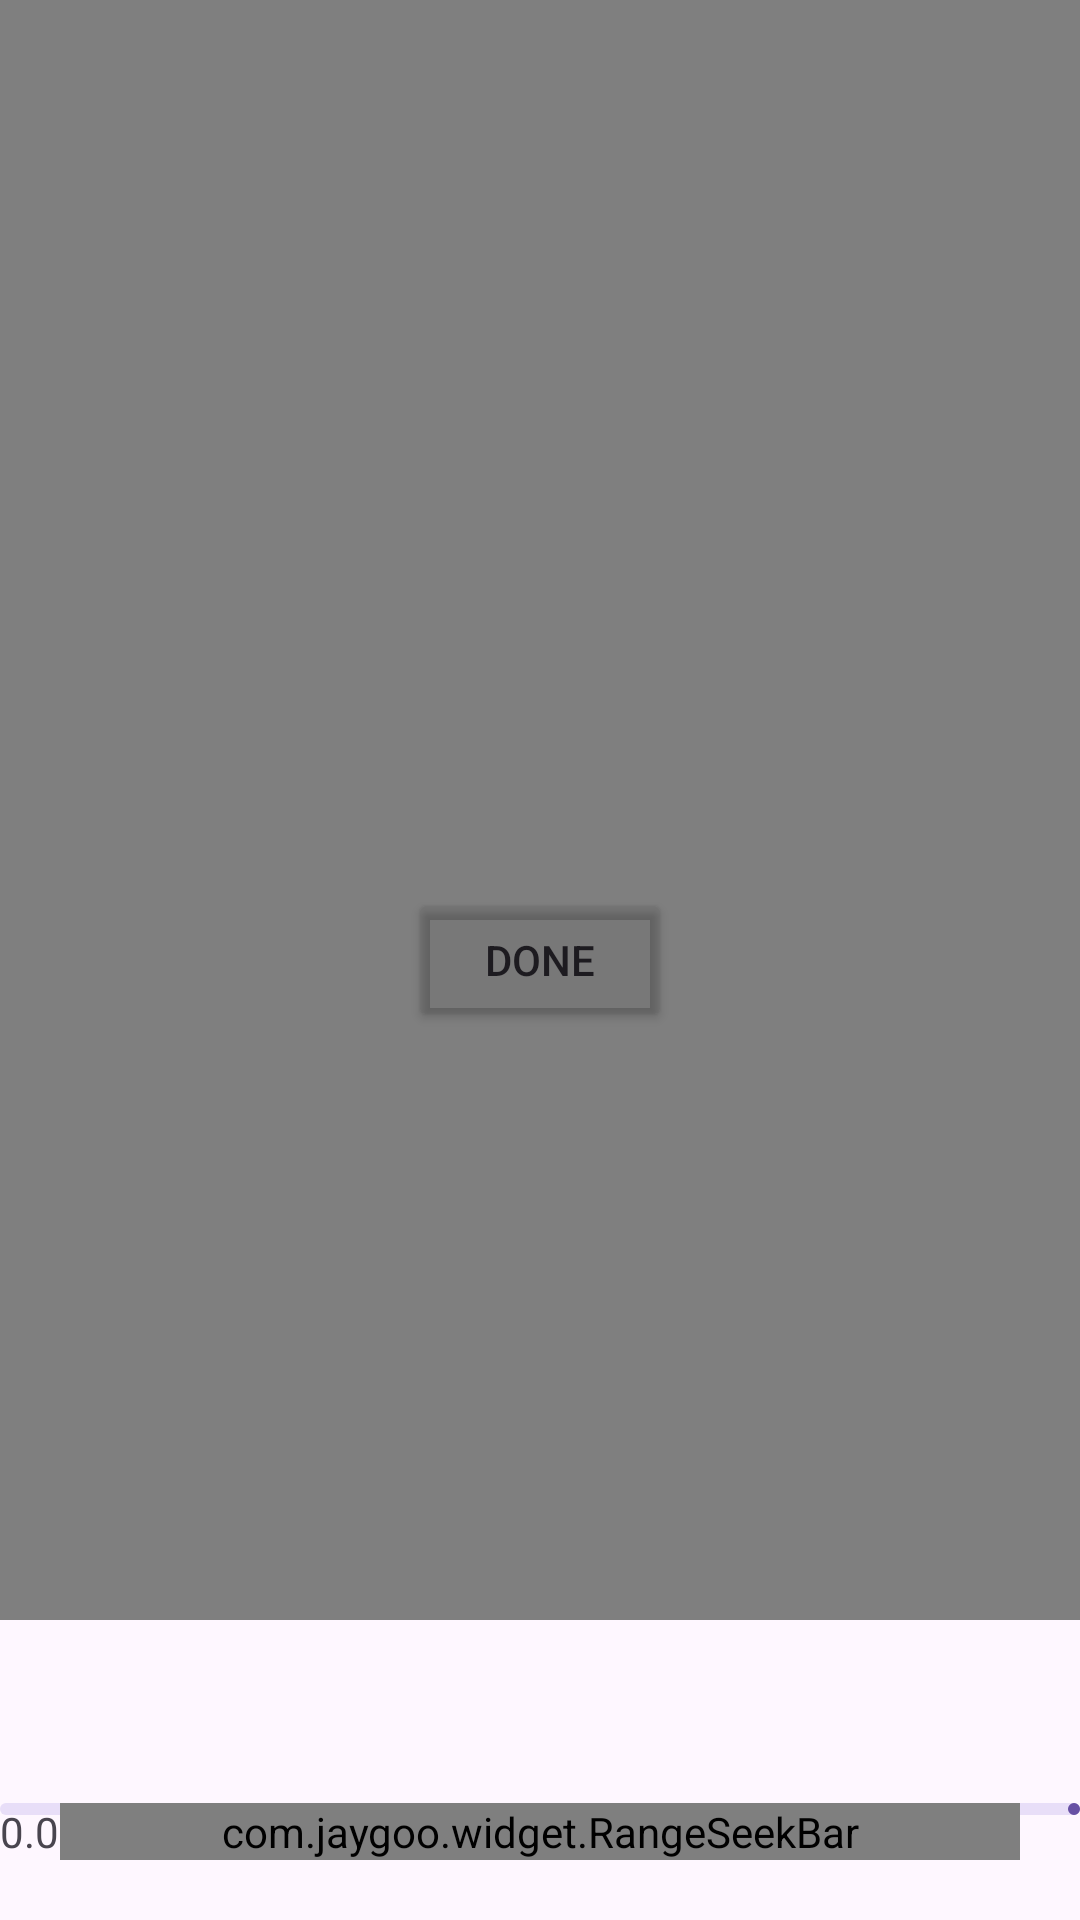

Reconstruct the res/layout file that produces this screen, plus the resources it refers to.
<!-- AndroidManifest.xml: application theme Theme.MemoriesWithImageVideo -->
<!-- res/layout/fragment_video_editing.xml -->
<?xml version="1.0" encoding="utf-8"?>
<RelativeLayout xmlns:android="http://schemas.android.com/apk/res/android"
    xmlns:tools="http://schemas.android.com/tools"
    android:layout_width="match_parent"
    android:layout_height="match_parent"
    android:gravity="center"
    tools:context=".fragments.VideoEditingFragment">

    <LinearLayout
        android:layout_width="match_parent"
        android:layout_height="match_parent"
        android:layout_marginBottom="100dp"
        android:gravity="center">

        <VideoView
            android:id="@+id/videoView"
            android:layout_width="match_parent"
            android:layout_height="match_parent" />
    </LinearLayout>


    <Button
        android:id="@+id/doneBtn"
        android:layout_width="wrap_content"
        android:layout_height="wrap_content"
        android:layout_centerInParent="true"
        android:layout_marginEnd="20dp"
        android:backgroundTint="#121C1B1F"
        android:text="DONE" />

    <TextView
        android:layout_width="match_parent"
        android:layout_height="wrap_content"
        android:layout_alignTop="@id/progressBar"
        android:text="0.00" />

    <com.google.android.material.progressindicator.LinearProgressIndicator
        android:id="@+id/progressBar"
        android:layout_width="match_parent"
        android:layout_height="wrap_content"
        android:layout_alignTop="@id/rangeSeekBar" />

    <com.jaygoo.widget.RangeSeekBar
        android:id="@+id/rangeSeekBar"
        android:layout_width="match_parent"
        android:layout_height="wrap_content"
        android:layout_alignParentBottom="true"
        android:layout_marginHorizontal="20dp"
        android:layout_marginBottom="20dp" />

</RelativeLayout>
<!-- resources referenced by this layout -->
<resources>
  <style name="Theme.MemoriesWithImageVideo" parent="Base.Theme.MemoriesWithImageVideo" />
  <style name="Base.Theme.MemoriesWithImageVideo" parent="Theme.Material3.DayNight.NoActionBar">
          
          
      </style>
</resources>
